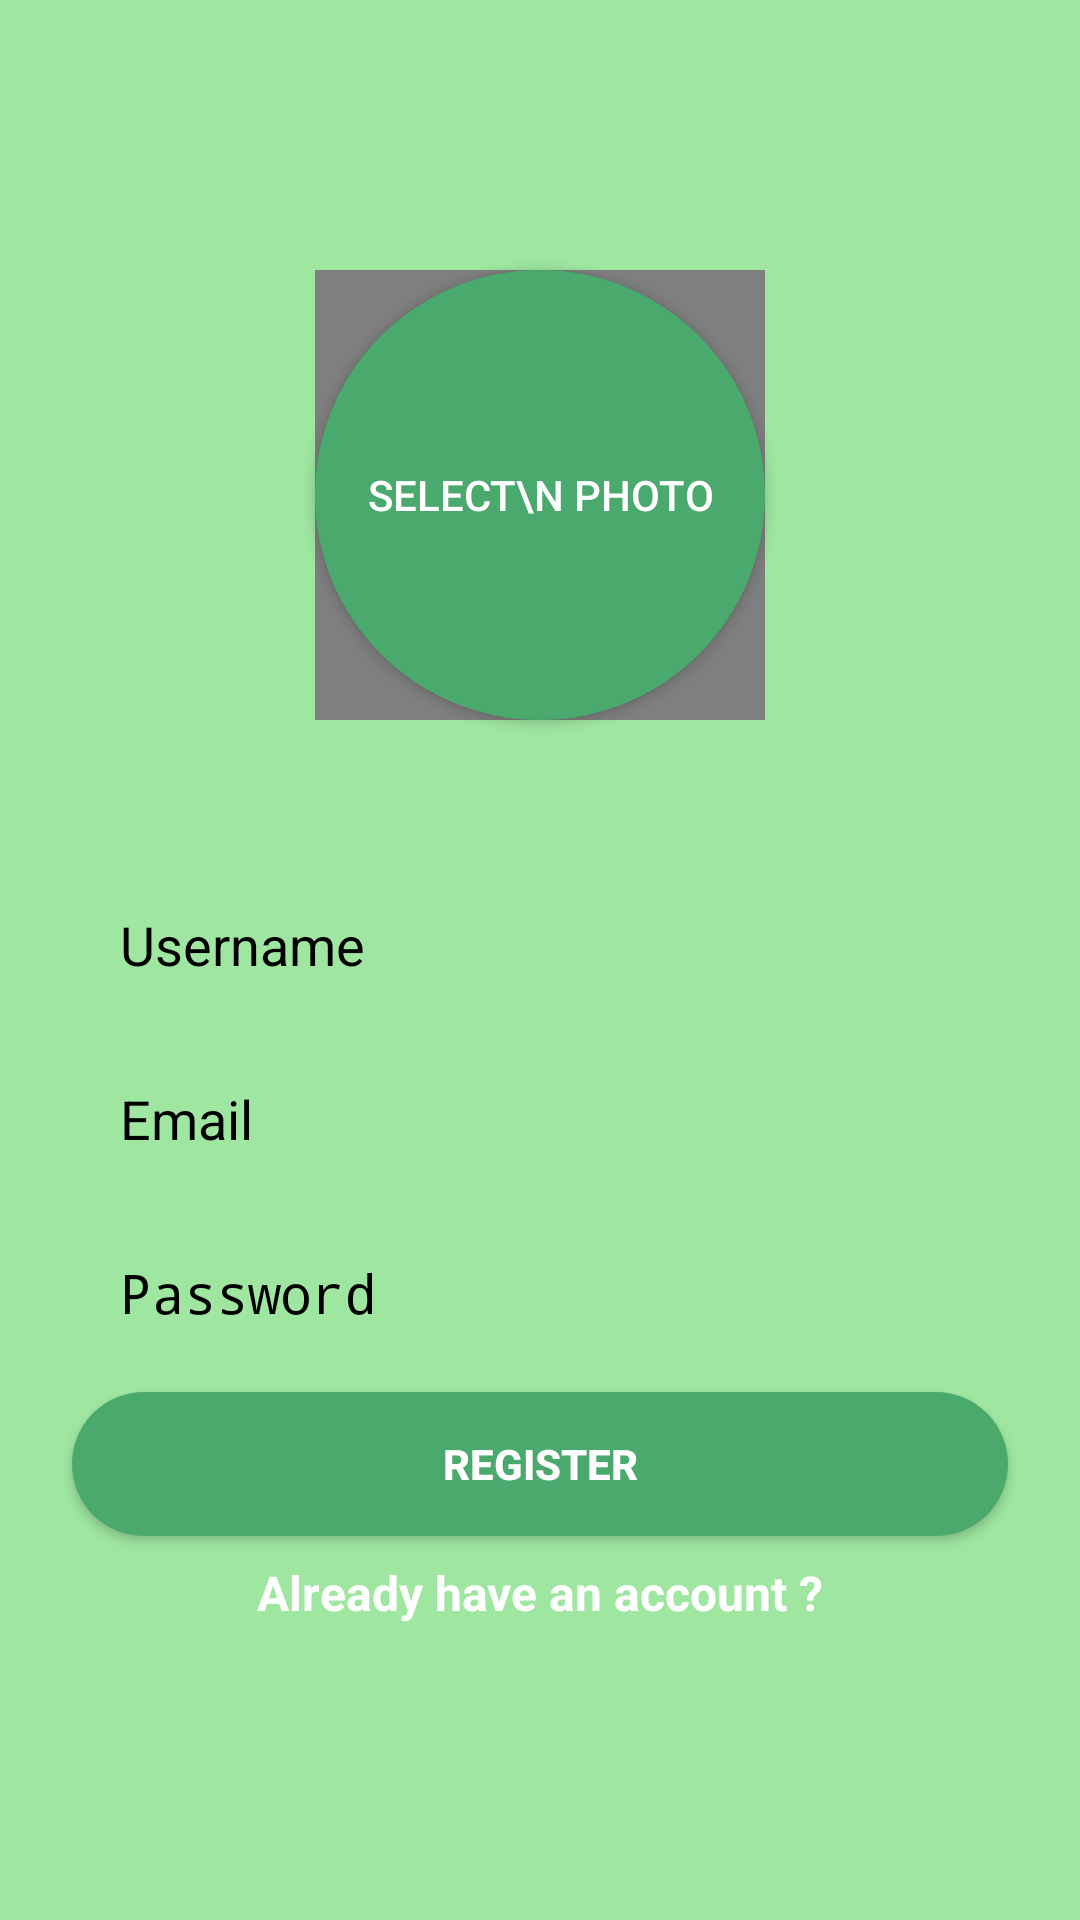

Layout XML and referenced resources for this Android screen:
<!-- AndroidManifest.xml: activity theme Theme.AppCompat.NoActionBar -->
<!-- res/layout/activity_register.xml -->
<?xml version="1.0" encoding="utf-8"?>

<ScrollView xmlns:android="http://schemas.android.com/apk/res/android"
    xmlns:app="http://schemas.android.com/apk/res-auto"
    xmlns:tools="http://schemas.android.com/tools"
    android:layout_width="match_parent"
    android:layout_height="match_parent"
    android:fillViewport="true">

<androidx.constraintlayout.widget.ConstraintLayout
    android:id="@+id/login_layout"
    android:layout_width="match_parent"
    android:layout_height="match_parent"
    android:background="#9fe6a0"
    tools:context=".registerlogin.RegisterActivity">

    <EditText
        android:id="@+id/username_edittext_register"
        android:layout_width="match_parent"
        android:layout_height="50dp"
        android:layout_marginStart="24dp"
        android:layout_marginLeft="24dp"
        android:layout_marginTop="50dp"
        android:layout_marginEnd="24dp"
        android:layout_marginRight="24dp"
        android:background="@drawable/rounded_edittext_corners"
        android:ems="10"
        android:hint="@string/username"
        android:inputType="textPersonName"
        android:paddingLeft="16dp"
        android:textColor="@color/black"
        android:textColorHint="@color/grey"
        app:layout_constraintEnd_toEndOf="parent"
        app:layout_constraintHorizontal_bias="1.0"
        app:layout_constraintStart_toStartOf="parent"
        app:layout_constraintTop_toBottomOf="@+id/select_photo_button" />

    <EditText
        android:id="@+id/email_edittext_register"
        android:layout_width="0dp"
        android:layout_height="50dp"
        android:layout_marginTop="8dp"
        android:background="@drawable/rounded_edittext_corners"
        android:ems="10"
        android:inputType="textEmailAddress"
        android:hint="@string/email"
        android:textColorHint="@color/grey"
        android:textColor="@color/black"
        android:paddingLeft="16dp"
        app:layout_constraintEnd_toEndOf="@+id/username_edittext_register"
        app:layout_constraintStart_toStartOf="@+id/username_edittext_register"
        app:layout_constraintTop_toBottomOf="@+id/username_edittext_register" />

    <EditText
        android:id="@+id/password_edittext_register"
        android:layout_width="0dp"
        android:layout_height="50dp"
        android:layout_marginTop="8dp"
        android:background="@drawable/rounded_edittext_corners"
        android:ems="10"
        android:inputType="textPassword"
        android:hint="@string/password"
        android:textColorHint="@color/grey"
        android:textColor="@color/black"
        android:paddingLeft="16dp"
        app:layout_constraintEnd_toEndOf="@+id/email_edittext_register"
        app:layout_constraintStart_toStartOf="@+id/email_edittext_register"
        app:layout_constraintTop_toBottomOf="@+id/email_edittext_register" />

    <androidx.appcompat.widget.AppCompatButton
        android:id="@+id/register_button_register"
        android:layout_width="0dp"
        android:layout_height="wrap_content"
        android:layout_marginTop="8dp"
        android:text="Register"
        android:textStyle="bold"
        android:textColor="@color/white"
        android:background="@drawable/button_rounded_corners"
        app:layout_constraintEnd_toEndOf="@+id/password_edittext_register"
        app:layout_constraintStart_toStartOf="@+id/password_edittext_register"
        app:layout_constraintTop_toBottomOf="@+id/password_edittext_register" />

    <TextView
        android:id="@+id/already_have_an_account_text_view"
        android:layout_width="wrap_content"
        android:layout_height="wrap_content"
        android:layout_marginTop="8dp"
        android:text="Already have an account ?"
        android:textColor="@color/white"
        android:textSize="16dp"
        android:textStyle="bold"
        app:layout_constraintEnd_toEndOf="@+id/register_button_register"
        app:layout_constraintStart_toStartOf="@+id/register_button_register"
        app:layout_constraintTop_toBottomOf="@+id/register_button_register" />

    <androidx.appcompat.widget.AppCompatButton
        android:id="@+id/select_photo_button"
        android:layout_width="150dp"
        android:layout_height="150dp"
        android:layout_marginTop="90dp"
        android:background="@drawable/select_photo_button"
        android:text="Select\n Photo"
        android:textColor="@color/white"
        app:layout_constraintEnd_toEndOf="@+id/username_edittext_register"
        app:layout_constraintStart_toStartOf="@+id/username_edittext_register"
        app:layout_constraintTop_toTopOf="parent" />

    <de.hdodenhof.circleimageview.CircleImageView
        android:id="@+id/circular_imageView_register"
        android:layout_width="150dp"
        android:layout_height="150dp"
        app:layout_constraintBottom_toBottomOf="@+id/select_photo_button"
        app:layout_constraintEnd_toEndOf="@+id/select_photo_button"
        app:layout_constraintStart_toStartOf="@+id/select_photo_button"
        app:layout_constraintTop_toTopOf="@+id/select_photo_button" />

</androidx.constraintlayout.widget.ConstraintLayout>
</ScrollView>
<!-- resources referenced by this layout -->
<resources>
  <!-- drawable button_rounded_corners (drawable) -->
  <?xml version="1.0" encoding="utf-8"?>
  
  <shape xmlns:android="http://schemas.android.com/apk/res/android">
       <solid android:color="#4aa96c">
       </solid>
      <corners android:radius="25dp"></corners>
  </shape>
  <!-- drawable select_photo_button (drawable) -->
  <?xml version="1.0" encoding="utf-8"?>
  
  <shape xmlns:android="http://schemas.android.com/apk/res/android"
      android:shape="oval">
      <solid android:color="#4aa96c"></solid>
      <size
          android:width="150dp"
          android:height="150dp"/>
  
  </shape>
  <string name="email">Email</string>
  <string name="password">Password</string>
  <string name="username">Username</string>
  <!-- not gathered from this repository: default colours our renderer supplied (Android Studio template values) -->
  <color name="black">#FF000000</color>
  <color name="white">#FFFFFFFF</color>
</resources>
